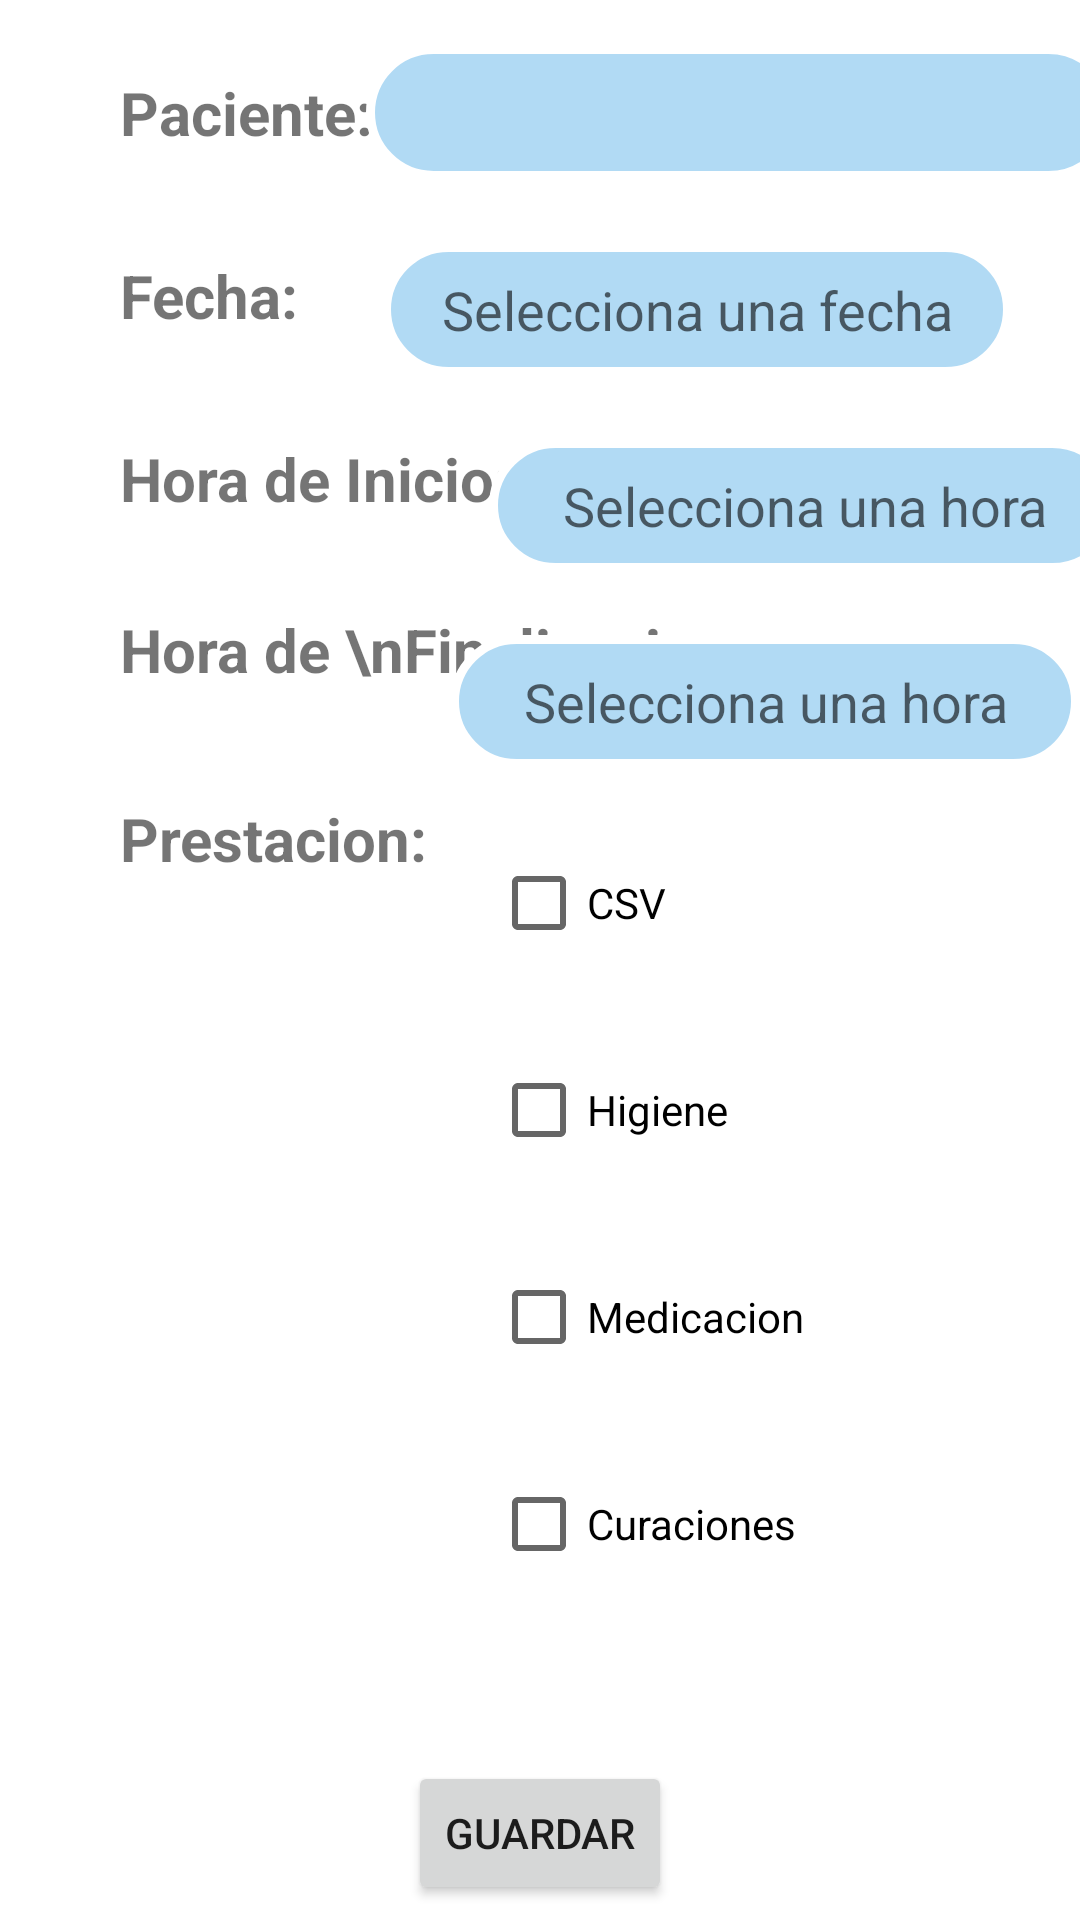

Android layout source for this screen:
<!-- AndroidManifest.xml: application theme Theme.AtencionDomiciliaria -->
<!-- res/layout/fragment_cita.xml -->
<?xml version="1.0" encoding="utf-8"?>
<androidx.constraintlayout.widget.ConstraintLayout xmlns:android="http://schemas.android.com/apk/res/android"
    xmlns:app="http://schemas.android.com/apk/res-auto"
    xmlns:tools="http://schemas.android.com/tools"
    android:layout_width="match_parent"
    android:layout_height="match_parent"
    tools:context=".ui.citas.CitaFragment">

    <TextView
        android:id="@+id/textView1"
        android:layout_width="wrap_content"
        android:layout_height="wrap_content"
        android:layout_marginStart="40dp"
        android:layout_marginTop="24dp"
        android:text="Paciente: "
        android:textStyle="bold"
        android:textSize="20sp"
        app:layout_constraintStart_toStartOf="parent"
        app:layout_constraintTop_toTopOf="parent" />

    <Spinner
        android:id="@+id/sPacientes"
        android:layout_width="250dp"
        android:layout_height="45dp"
        android:layout_marginTop="15dp"
        android:layout_marginStart="5dp"
        android:gravity="center_horizontal"
        android:background="@drawable/input"
        android:spinnerMode="dropdown"
        android:padding="10dp"
        app:layout_constraintEnd_toEndOf="parent"
        app:layout_constraintHorizontal_bias="0.518"
        app:layout_constraintStart_toEndOf="@+id/textView1"
        app:layout_constraintTop_toTopOf="parent" />

    <TextView
        android:id="@+id/textView2"
        android:layout_width="wrap_content"
        android:layout_height="wrap_content"
        android:layout_marginStart="40dp"
        android:layout_marginTop="34dp"
        android:text="Fecha: "
        android:textStyle="bold"
        android:textSize="20sp"
        app:layout_constraintStart_toStartOf="parent"
        app:layout_constraintTop_toBottomOf="@+id/textView1" />

    <EditText
        android:id="@+id/etFecha"
        android:layout_width="wrap_content"
        android:layout_height="wrap_content"
        android:layout_marginStart="10dp"
        android:layout_marginEnd="10dp"
        android:layout_marginTop="21dp"
        android:gravity="center_horizontal"
        android:background="@drawable/input"
        android:padding="10dp"
        android:ems="10"
        android:inputType="date"
        android:hint="Selecciona una fecha"
        android:focusable="false"
        android:clickable="true"
        app:layout_constraintStart_toEndOf="@+id/textView2"
        app:layout_constraintEnd_toEndOf="parent"
        app:layout_constraintTop_toBottomOf="@+id/sPacientes" />

    <TextView
        android:id="@+id/textView3"
        android:layout_width="wrap_content"
        android:layout_height="wrap_content"
        android:layout_marginStart="40dp"
        android:layout_marginTop="34dp"
        android:text="Hora de Inicio: "
        android:textStyle="bold"
        android:textSize="20sp"
        app:layout_constraintStart_toStartOf="parent"
        app:layout_constraintTop_toBottomOf="@+id/textView2" />

    <EditText
        android:id="@+id/etHoraInicio"
        android:layout_width="wrap_content"
        android:layout_height="wrap_content"
        android:layout_marginStart="10dp"
        android:layout_marginTop="21dp"
        android:layout_marginEnd="10dp"
        android:background="@drawable/input"
        android:ems="10"
        android:gravity="center_horizontal"
        android:inputType="time"
        android:padding="10dp"
        android:hint="Selecciona una hora"
        android:focusable="false"
        android:clickable="true"
        app:layout_constraintEnd_toEndOf="parent"
        app:layout_constraintStart_toEndOf="@+id/textView3"
        app:layout_constraintTop_toBottomOf="@+id/etFecha" />

    <TextView
        android:id="@+id/textView4"
        android:layout_width="wrap_content"
        android:layout_height="wrap_content"
        android:layout_marginStart="40dp"
        android:layout_marginTop="30dp"
        android:text="Hora de \nFinalizacion: "
        android:textStyle="bold"
        android:textSize="20sp"
        app:layout_constraintStart_toStartOf="parent"
        app:layout_constraintTop_toBottomOf="@id/textView3" />

    <EditText
        android:id="@+id/etHoraFin"
        android:layout_width="wrap_content"
        android:layout_height="wrap_content"
        android:layout_marginTop="21dp"
        android:layout_marginEnd="10dp"
        android:background="@drawable/input"
        android:ems="10"
        android:gravity="center_horizontal"
        android:inputType="time"
        android:padding="10dp"
        android:hint="Selecciona una hora"
        android:focusable="false"
        android:clickable="true"
        app:layout_constraintEnd_toEndOf="parent"
        app:layout_constraintHorizontal_bias="0.914"
        app:layout_constraintStart_toEndOf="@+id/textView4"
        app:layout_constraintTop_toBottomOf="@+id/etHoraInicio" />

    <TextView
        android:id="@+id/textView5"
        android:layout_width="wrap_content"
        android:layout_height="wrap_content"
        android:layout_marginStart="40dp"
        android:layout_marginTop="36dp"
        android:text="Prestacion: "
        android:textStyle="bold"
        android:textSize="20sp"
        app:layout_constraintStart_toStartOf="parent"
        app:layout_constraintTop_toBottomOf="@id/textView4" />

    <LinearLayout
        android:id="@+id/llPrestacion"
        android:layout_width="wrap_content"
        android:layout_height="wrap_content"
        android:layout_marginEnd="100dp"
        android:orientation="vertical"
        app:layout_constraintEnd_toEndOf="parent"
        app:layout_constraintTop_toBottomOf="@id/etHoraFin"
        app:layout_constraintStart_toEndOf="@+id/textView5">

    <CheckBox
        android:id="@+id/cbCsv"
        android:layout_width="wrap_content"
        android:layout_height="wrap_content"
        android:layout_marginStart="24dp"
        android:layout_marginTop="21dp"
        android:text="CSV" />

    <CheckBox
        android:id="@+id/cbHigiene"
        android:layout_width="wrap_content"
        android:layout_height="wrap_content"
        android:layout_marginStart="24dp"
        android:layout_marginTop="21dp"
        android:text="Higiene" />

    <CheckBox
        android:id="@+id/cbMedicacion"
        android:layout_width="wrap_content"
        android:layout_height="wrap_content"
        android:layout_marginStart="24dp"
        android:layout_marginTop="21dp"
        android:text="Medicacion" />

    <CheckBox
        android:id="@+id/checkBox5"
        android:layout_width="wrap_content"
        android:layout_height="wrap_content"
        android:layout_marginStart="24dp"
        android:layout_marginTop="21dp"
        android:text="Curaciones" />
    </LinearLayout>

    <Button
        android:id="@+id/btGuardar"
        android:layout_width="wrap_content"
        android:layout_height="wrap_content"
        android:layout_marginTop="55dp"
        android:text="Guardar"
        app:layout_constraintEnd_toEndOf="parent"
        app:layout_constraintStart_toStartOf="parent"
        app:layout_constraintTop_toBottomOf="@+id/llPrestacion" />


</androidx.constraintlayout.widget.ConstraintLayout>
<!-- resources referenced by this layout -->
<resources>
  <!-- drawable input (drawable) -->
  <?xml version="1.0" encoding="utf-8"?>
  <shape xmlns:android="http://schemas.android.com/apk/res/android">
      <stroke android:color="#fff" android:width="3dp"/>
      <corners android:radius="50dp"/>
      <solid android:color="@color/celeste_claro"/>
  </shape>
  <style name="Theme.AtencionDomiciliaria" parent="Theme.MaterialComponents.DayNight.DarkActionBar">
          
          <item name="colorPrimary">@color/purple_500</item>
          <item name="colorPrimaryVariant">@color/purple_700</item>
          <item name="colorOnPrimary">@color/white</item>
          
          <item name="colorSecondary">@color/teal_200</item>
          <item name="colorSecondaryVariant">@color/teal_700</item>
          <item name="colorOnSecondary">@color/black</item>
          
          <item name="android:statusBarColor">?attr/colorPrimaryVariant</item>
          
      </style>
  <color name="celeste_claro">#B1DAF4</color>
  <color name="purple_500">#FF6200EE</color>
  <color name="purple_700">#FF3700B3</color>
  <color name="white">#FFFFFFFF</color>
  <color name="teal_200">#FF03DAC5</color>
  <color name="teal_700">#FF018786</color>
  <color name="black">#FF000000</color>
</resources>
